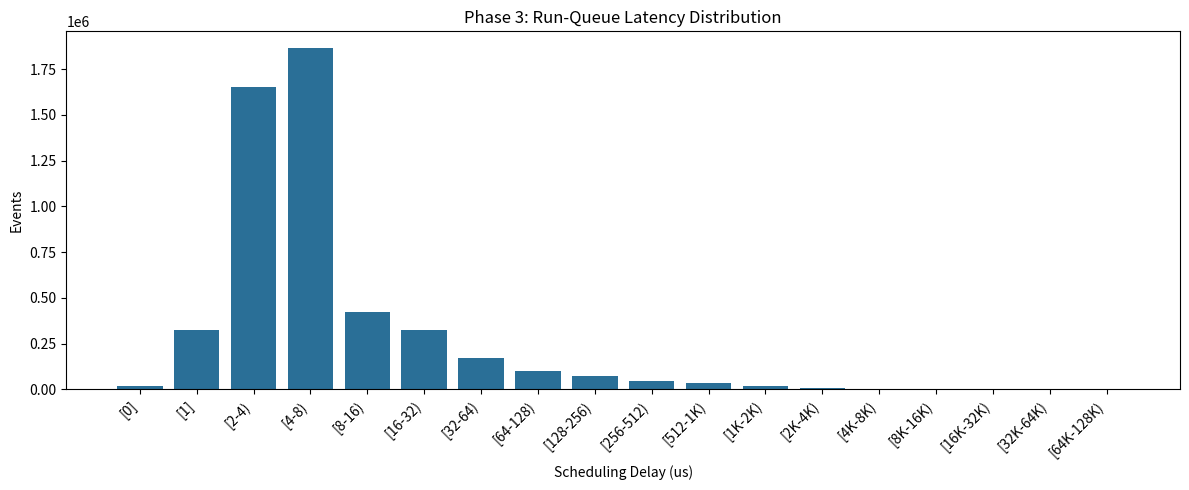

Reproduce this figure in Python. (Note: this script raises an exception after producing the figure.)
import matplotlib.pyplot as plt

def save_line_multi(x, y_list, labels, title, xlabel, ylabel, out_file, figsize=(12, 5)):
    plt.figure(figsize=figsize)

    for y, label in zip(y_list, labels):
        plt.plot(x, y, marker='o', label=label)

    plt.title(title)
    plt.xlabel(xlabel)
    plt.ylabel(ylabel)
    plt.xticks(x)
    plt.legend()
    plt.grid(True)
    plt.tight_layout()
    plt.savefig(out_file, dpi=300)
    plt.show()

def save_bar(labels, values, title, xlabel, ylabel, out_file, figsize=(12, 5), horizontal=False):
    plt.figure(figsize=figsize)
    if horizontal:
        items = sorted(zip(labels, values), key=lambda item: item[1])
        sorted_labels = [item[0] for item in items]
        sorted_values = [item[1] for item in items]
        plt.barh(sorted_labels, sorted_values, color="#2a9d8f")
    else:
        plt.bar(labels, values, color="#2a6f97")
        plt.xticks(rotation=45, ha="right")

    plt.title(title)
    plt.xlabel(xlabel)
    plt.ylabel(ylabel)
    plt.tight_layout()
    plt.savefig(out_file, dpi=300)
    plt.show()


def main():
    # 1) Run queue latency
    runq_labels = [
        "[0]", "[1]", "[2-4)", "[4-8)", "[8-16)", "[16-32)", "[32-64)",
        "[64-128)", "[128-256)", "[256-512)", "[512-1K)", "[1K-2K)",
        "[2K-4K)", "[4K-8K)", "[8K-16K)", "[16K-32K)", "[32K-64K)",
        "[64K-128K)",
    ]
    runq_values = [19982, 323188, 1654816, 1864017, 424252, 325066, 172219, 98675, 70745, 47561, 34502, 19719, 7132, 1592, 308, 11, 8, 4085]
    save_bar(runq_labels, runq_values, "Phase 3: Run-Queue Latency Distribution", "Scheduling Delay (us)", "Events", "results/phase3_run_queue_plot.png")

    # 2) TCP send latency
    tcp_labels = [
        "[0]", "[1]", "[2-4)", "[4-8)", "[8-16)", "[16-32)", "[32-64)",
        "[64-128)", "[128-256)", "[256-512)", "[512-1K)", "[1K-2K)",
        "[2K-4K)", "[4K-8K)", "[8K-16K)", "[16K-32K)", "[32K-64K)",
        "[64K-128K)",
    ]
    tcp_values = [7, 113, 626, 1053, 17320, 154508, 207429, 91412, 11008, 383, 138, 63, 27, 10, 1, 0, 0, 18]
    save_bar(tcp_labels, tcp_values, "Phase 3: TCP Send Latency Distribution", "Latency Bucket (us)", "Events", "results/phase3_tcp_send_plot.png")

    # 3) TCP retransmits by process
    retrans_labels = [
        "calico-node", "swapper/5", "swapper/0", "threaded-ml", "9_phase3_recove", "ksoftirqd/6",
        "ksoftirqd/0", "redis-server", "ksoftirqd/1", "wrk", "swapper/6", "gnome-shell", "code",
        "ksoftirqd/7", "avahi-daemon", "Compositor", "swapper/3", "swapper/4", "ThreadPoolForeg",
        "CodecWorker", "swapper/2", "swapper/1", "swapper/7", "python",
    ]
    retrans_values = [1, 1, 1, 1, 1, 1, 1, 1, 1, 1, 2, 2, 2, 2, 2, 2, 3, 3, 4, 5, 6, 6, 6, 12]
    save_bar(retrans_labels, retrans_values, "Phase 3: TCP Retransmits by Process", "Retransmits", "Process", "results/phase3_tcp_retransmit_plot.png", figsize=(12, 8), horizontal=True)

    # 4) Socket drops by process
    drop_labels = [
        "systemd", "kworker/u32:0", "kworker/u33:2", "systemd-resolve", "curl", "systemd-journal", "gnome-shell",
        "redis-server", "threaded-ml", "swapper/6", "swapper/5", "swapper/0", "minikube", "swapper/3", "pulseaudio",
        "git-remote-http", "avahi-daemon", "swapper/1", "code", "sudo", "getent", "swapper/7", "CodecWorker",
        "ThreadPoolSingl", "PerfettoTrace", "etcd", "Compositor", "chrome", "Chrome_ChildIOT", "ThreadPoolForeg",
        "kube-controller", "Chrome_IOThread", "kube-apiserver", "kworker/u32:2", "kube-scheduler", "coredns", "calico-node",
        "ksoftirqd/1", "ksoftirqd/3", "ksoftirqd/0", "ksoftirqd/6", "ksoftirqd/4", "ksoftirqd/2", "ksoftirqd/5",
        "kubelet", "kworker/u32:3", "ksoftirqd/7", "kworker/u32:1", "irq/81-rtw88_pc", "python", "wrk",
    ]
    drop_values = [1, 1, 1, 2, 2, 2, 2, 2, 2, 2, 2, 2, 2, 2, 3, 3, 3, 4, 5, 6, 6, 6, 8, 9, 9, 11, 11, 13, 15, 25, 27, 36, 275, 275, 280, 290, 348, 384, 395, 397, 407, 410, 432, 447, 549, 635, 821, 2244, 18894, 31878, 32537]
    save_bar(drop_labels, drop_values, "Phase 3: Socket Drops by Process", "Drops", "Process", "results/phase3_socket_drop_plot.png", figsize=(12, 10), horizontal=True)

    # 5) Redis RTT approximation
    redis_labels = [
        "[32-64)", "[64-128)", "[128-256)", "[256-512)", "[512-1K)", "[1K-2K)", "[2K-4K)", "[4K-8K)",
        "[8K-16K)", "[16K-32K)", "[32K-64K)", "[64K-128K)", "[128K-256K)", "[256K-512K)", "[512K-1M)",
        "[1M-2M)", "[2M-4M)", "[4M-8M)", "[8M-16M)", "[16M-32M)",
    ]
    redis_values = [325, 36890, 81935, 56587, 11357, 3740, 848, 166, 18, 0, 12, 5292, 0, 0, 1, 3, 3, 14, 11, 10]
    save_bar(redis_labels, redis_values, "Phase 3: Redis Path RTT Approximation", "Latency Bucket (us)", "Events", "results/phase3_redis_rtt_plot.png")

    # 6) Latency vs Connections
    connections = [10, 50, 100, 200, 300]

    p50 = [5.48, 115.31, 300.92, 603.13, 902.63]
    p75 = [57.16, 191.28, 305.45, 610.15, 911.17]
    p90 = [86.29, 194.28, 385.67, 690.20, 990.60]
    p99 = [90.76, 198.93, 393.06, 705.21, 1110.00]

    save_line_multi(
        connections,
        [p50, p75, p90, p99],
        ["p50", "p75", "p90", "p99"],
        "Phase 3: Latency vs Connections",
        "Connections",
        "Latency (ms)",
        "results/phase3_latency_vs_connections.png"
    )

if __name__ == "__main__":
    main()
